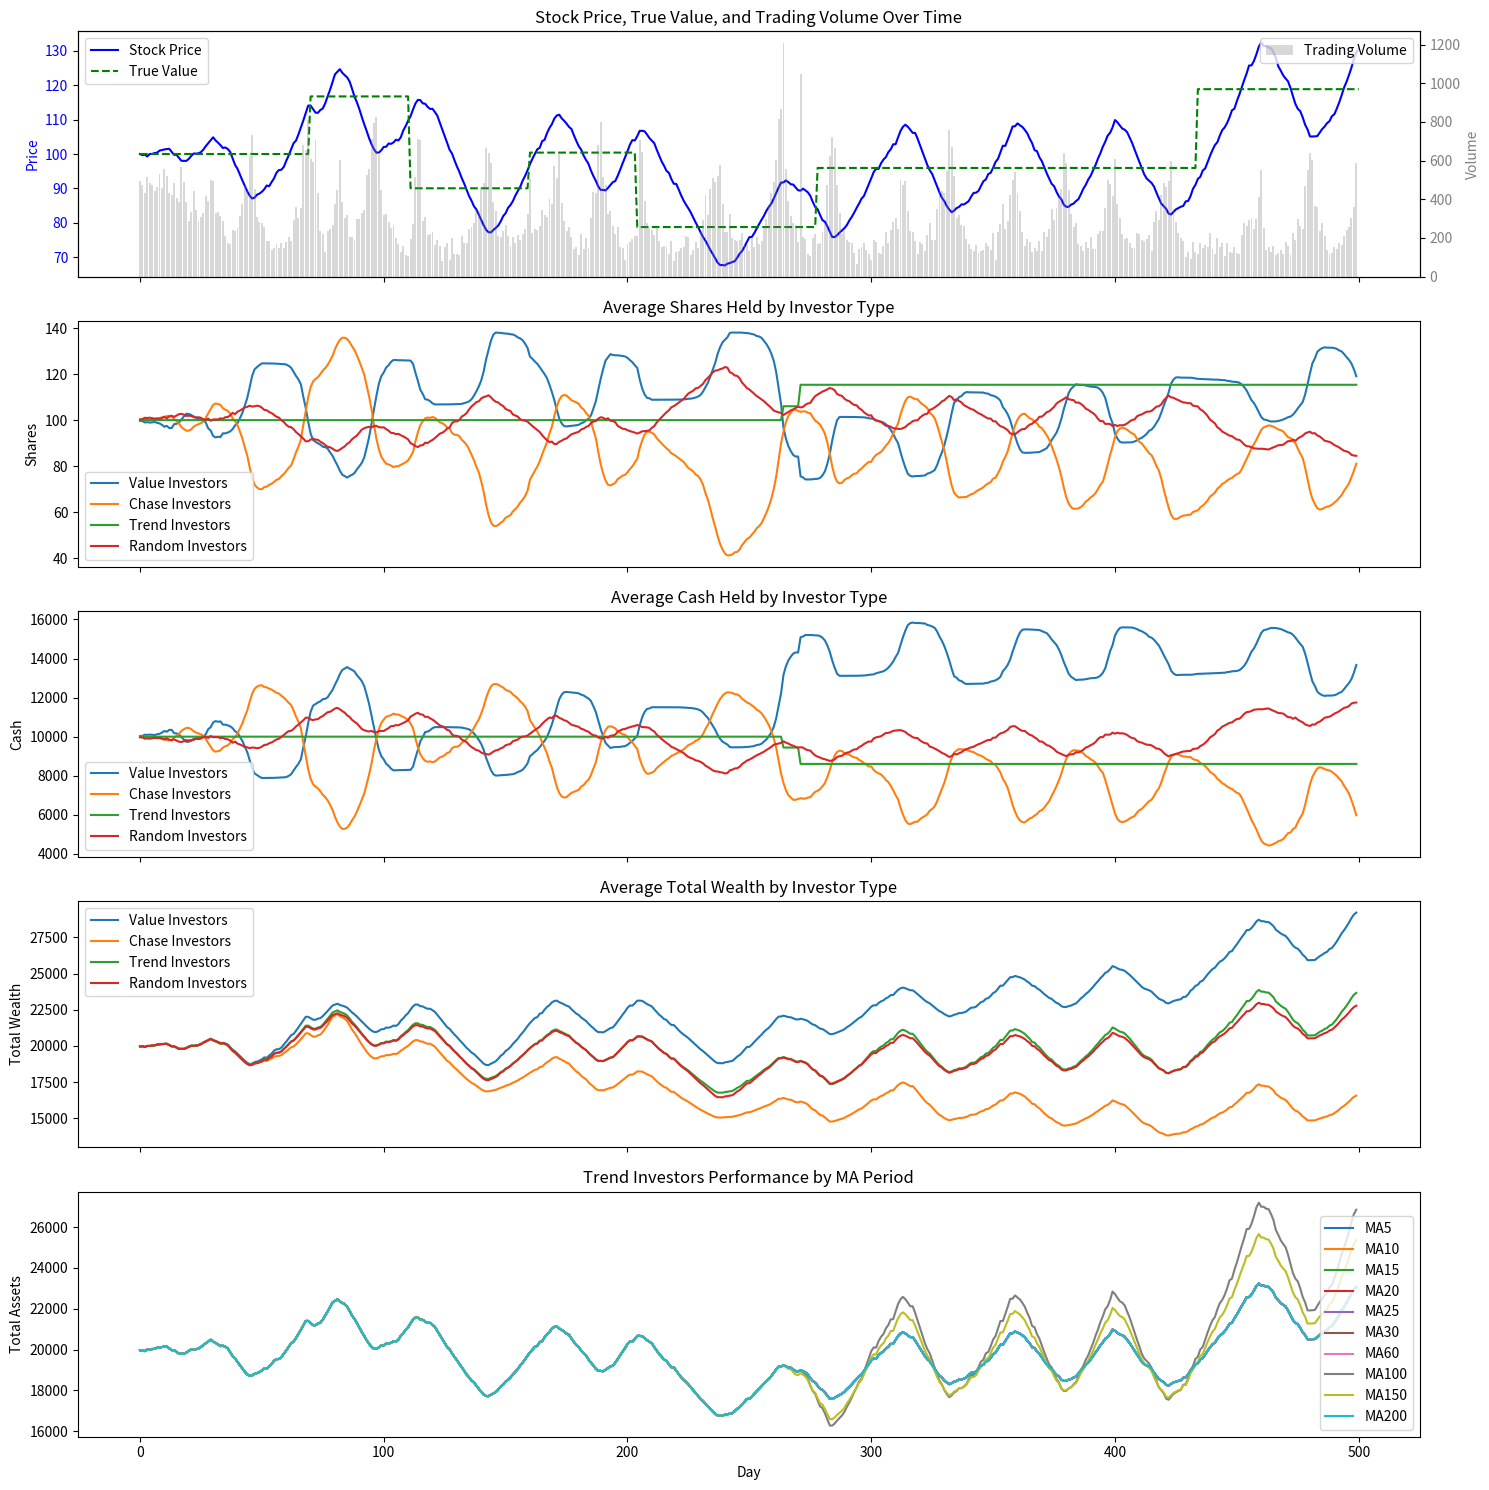

The script that saved this image:
"""  
Stock Market Simulation - Version 3.0.5

A simulation program that models the impact of different investor behaviors on stock market prices.
Implements a call auction mechanism for price discovery and trading execution.

Changes from Version 3.0.4:
1. Enhanced ChaseInvestor's velocity calculation:
   - Added robustness against zero price values
   - Improved price change calculation with explicit list building
   - Added explicit float conversion for more precise calculations

2. Optimized TrendInvestor's decision making:
   - Added validation for recent price data availability
   - Improved moving average calculation with explicit float conversion

3. Refined Market class functionality:
   - Added executed_volume_history tracking
   - Enhanced random number generation with separate seeds
   - Improved order matching algorithm efficiency

Key features:
- Daily call auction recording closing price and trading volume
- Various investor types with different trading strategies
- Random value jumps for true stock value changes
- Comprehensive visualization of simulation results
"""
import numpy as np
import matplotlib.pyplot as plt

class Investor:
    """Base Investor class - Defines basic properties and methods for all investors
    
    Attributes:
        shares (int): Number of shares held by the investor
        cash (float): Amount of cash held by the investor
    """
    def __init__(self, shares, cash):
        self.shares = shares
        self.cash = cash

    def trade(self, price, market):
        """Trading method to be implemented by subclasses"""
        pass

    def decide_price(self, current_price, market):
        """Method to decide trading price and quantity, implemented by subclasses
        
        Returns:
            tuple: (action, price, shares)
                action: 'buy', 'sell' or 'hold'
                price: trading price
                shares: number of shares
        """
        return ('hold', 0, 0)

class ValueInvestor(Investor):
    """Value Investor - Trades based on estimated intrinsic value of the stock
    
    Strategy:
    - Sell when market price is above estimated value
    - Buy when market price is below estimated value
    - Trading volume proportional to price deviation percentage
    
    Attributes:
        value_estimate (float): Estimated value of the stock
        k (float): Trading sensitivity coefficient
        estimation_error (float): Standard deviation of estimation error
    """
    def __init__(self, shares, cash, value_estimate, k=1, estimation_error=0.1):
        super().__init__(shares, cash)
        self.value_estimate = value_estimate
        self.k = k
        self.estimation_error = estimation_error

    def decide_price(self, current_price, market):
        diff = (current_price - self.value_estimate) / self.value_estimate
        if diff > 0:
            sell_amount = self.k * diff * self.value_estimate
            sell_shares = min(sell_amount, self.shares)
            if sell_shares > 0:
                sell_price = max(current_price * 0.99, self.value_estimate)
                return ('sell', sell_price, sell_shares)
        elif diff < 0:
            buy_amount = self.k * -diff * self.value_estimate
            buy_shares = min(buy_amount, self.cash / current_price)
            if buy_shares > 0:
                buy_price = min(current_price * 1.01, self.value_estimate)
                return ('buy', buy_price, buy_shares)
        return ('hold', 0, 0)

    def trade(self, price, market):
        action, order_price, shares = self.decide_price(price, market)
        if action == 'buy':
            market.place_order('buy', order_price, shares, self)
        elif action == 'sell':
            market.place_order('sell', order_price, shares, self)

class ChaseInvestor(Investor):
    """Chase Investor - Trades based on price change velocity
    
    Strategy:
    - Buy when price rises, with volume proportional to velocity
    - Sell when price falls, with volume proportional to velocity
    - Random observation period selection for price trend analysis
    
    Attributes:
        N (int): Observation period for calculating price change velocity
        _n_initialized (bool): Flag to track if N has been initialized
    """
    def __init__(self, shares, cash, N=None):
        super().__init__(shares, cash)
        self.N = N
        self._n_initialized = False

    def calculate_velocity(self, prices):
        """Calculate average price change velocity with safeguards against zero prices
        
        Args:
            prices (list): List of historical prices
            
        Returns:
            float: Average price change velocity
        """
        if len(prices) < 2:
            return 0.0
        price_changes = []
        for i in range(1, len(prices)):
            if prices[i-1] > 0:
                change = (prices[i] - prices[i-1]) / prices[i-1]
                price_changes.append(change)
        if not price_changes:
            return 0.0
        return float(sum(price_changes)) / len(price_changes) if price_changes else 0.0

    def decide_price(self, current_price, market):
        if self.N is None and not self._n_initialized:
            self.N = market._rng.choice([ 3, 5, 10, 15, 20])
            self._n_initialized = True
            
        if len(market.price_history) >= self.N:
            recent_prices = market.price_history[-self.N:]
            velocity = self.calculate_velocity(recent_prices)
            
            if velocity > 0:
                buy_ratio = min(abs(velocity) * 5, 1)
                buy_shares = int((self.cash * buy_ratio) / current_price)
                if buy_shares > 0:
                    buy_price = current_price * 1.02
                    return ('buy', buy_price, buy_shares)
            elif velocity < 0:
                sell_ratio = min(abs(velocity) * 5, 1)
                sell_shares = int(self.shares * sell_ratio)
                if sell_shares > 0:
                    sell_price = current_price * 0.98
                    return ('sell', sell_price, sell_shares)
        return ('hold', 0, 0)

    def trade(self, price, market):
        action, order_price, shares = self.decide_price(price, market)
        if action == 'buy':
            market.place_order('buy', order_price, shares, self)
        elif action == 'sell':
            market.place_order('sell', order_price, shares, self)

class TrendInvestor(Investor):
    """Trend Investor - Trades based on moving average crossovers
    
    Strategy:
    - Buy all when price crosses above moving average
    - Sell all when price crosses below moving average
    - Uses simple moving average for trend detection
    
    Attributes:
        M (int): Moving average period
        above_ma (bool): Tracks if price is above moving average
    """
    def __init__(self, shares, cash, M):
        super().__init__(shares, cash)
        self.M = M
        self.above_ma = None

    def decide_price(self, current_price, market):
        if len(market.price_history) >= self.M:
            recent_prices = market.price_history[-self.M:]
            if not recent_prices or len(recent_prices) < self.M:
                return ('hold', 0, 0)
            sma = float(sum(recent_prices)) / len(recent_prices)
            current_above_ma = current_price > sma
            
            if self.above_ma is None:
                self.above_ma = current_above_ma
            elif current_above_ma != self.above_ma:
                self.above_ma = current_above_ma
                if current_above_ma:
                    buy_shares = self.cash // current_price
                    if buy_shares > 0:
                        buy_price = current_price * 1.01
                        return ('buy', buy_price, buy_shares)
                else:
                    if self.shares > 0:
                        sell_price = current_price * 0.99
                        return ('sell', sell_price, self.shares)
        return ('hold', 0, 0)

    def trade(self, price, market):
        action, order_price, shares = self.decide_price(price, market)
        if action == 'buy':
            market.place_order('buy', order_price, shares, self)
        elif action == 'sell':
            market.place_order('sell', order_price, shares, self)

class RandomInvestor(Investor):
    """Random Investor - Trades based on random decisions
    
    Strategy:
    - Random buy/sell decisions with specified probability
    - Trading volume determined by ratio parameter
    - Random price adjustments within specified range
    
    Attributes:
        p (float): Probability of trading
        ratio (float): Portion of holdings to trade
        _rng_investor (RandomState): Random number generator
    """
    def __init__(self, shares, cash, p=0.2, ratio=0.1, seed=None):
        super().__init__(shares, cash)
        self.p = p
        self.ratio = ratio
        self._rng_investor = np.random.RandomState(seed if seed is not None else np.random.randint(0, 1000000))

    def decide_price(self, current_price, market):
        action = self._rng_investor.choice(['buy', 'sell', 'hold'], p=[self.p, self.p, 1 - 2 * self.p])
        if action == 'buy':
            buy_shares = int(self.cash * self.ratio / current_price)
            if buy_shares > 0 and self.cash >= buy_shares * current_price:
                price_factor = market._rng.uniform(0.95, 1.05)
                buy_price = current_price * price_factor
                return ('buy', buy_price, buy_shares)
        elif action == 'sell':
            sell_shares = int(self.shares * self.ratio)
            if sell_shares > 0:
                price_factor = market._rng.uniform(0.95, 1.05)
                sell_price = current_price * price_factor
                return ('sell', sell_price, sell_shares)
        return ('hold', 0, 0)

    def trade(self, price, market):
        action, order_price, shares = self.decide_price(price, market)
        if action == 'buy':
            market.place_order('buy', order_price, shares, self)
        elif action == 'sell':
            market.place_order('sell', order_price, shares, self)

class Market:
    """Market class - Implements call auction mechanism and price discovery
    
    Attributes:
        price (float): Current market price
        price_tick (float): Minimum price movement
        price_history (list): Historical price records
        buy_orders (list): Current buy orders
        sell_orders (list): Current sell orders
        executed_volume (int): Volume executed in current auction
        executed_volume_history (list): Historical trading volumes
        true_value (float): Underlying true value of the stock
        value_history (list): Historical true values
        seed (int): Random seed for reproducibility
    """
    def __init__(self, initial_price, price_tick=0.01, seed=None):
        self.price = initial_price
        self.price_tick = price_tick
        self.price_history = [initial_price]
        self.buy_orders = []
        self.sell_orders = []
        self.executed_volume = 0
        self.true_value = initial_price
        self.value_history = [initial_price]
        self._last_jump_day = 0
        self._next_jump_interval = None
        self.seed = seed if seed is not None else np.random.randint(0, 1000000)
        self._rng_value = np.random.RandomState(self.seed)
        self._rng = np.random.RandomState(self.seed + 9999)
        self.executed_volume_history = []

    def place_order(self, order_type, price, shares, investor):
        """Place a new order in the market
        
        Args:
            order_type (str): 'buy' or 'sell'
            price (float): Order price
            shares (int): Number of shares
            investor (Investor): Order placer
        """
        if order_type == 'buy':
            self.buy_orders.append((price, shares, investor))
        elif order_type == 'sell':
            self.sell_orders.append((price, shares, investor))

    def call_auction(self, buy_orders, sell_orders, last_price):
        """Execute call auction to determine clearing price and executed orders
        
        Args:
            buy_orders (list): List of buy orders
            sell_orders (list): List of sell orders
            last_price (float): Previous clearing price
            
        Returns:
            tuple: (clearing_price, volume, executed_buy_orders, executed_sell_orders)
        """
        if not buy_orders or not sell_orders:
            return last_price, 0, set(), set()
        buy_orders_sorted = sorted(enumerate(buy_orders), key=lambda x: x[1][0], reverse=True)
        sell_orders_sorted = sorted(enumerate(sell_orders), key=lambda x: x[1][0])
        possible_prices = sorted(set([order[0] for order in buy_orders + sell_orders]))
        if not possible_prices:
            return last_price, 0, set(), set()
        max_volume = 0
        clearing_price = last_price
        for test_price in possible_prices:
            buy_volume = sum(shares for price, shares, _ in buy_orders if price >= test_price)
            sell_volume = sum(shares for price, shares, _ in sell_orders if price <= test_price)
            executed = min(buy_volume, sell_volume)
            if executed > max_volume:
                max_volume = executed
                clearing_price = test_price
            elif executed == max_volume and abs(test_price - last_price) < abs(clearing_price - last_price):
                clearing_price = test_price
        executed_buy_idx = set()
        executed_sell_idx = set()
        remain_buy = max_volume
        for idx, (price, shares, investor) in buy_orders_sorted:
            if price >= clearing_price and remain_buy > 0:
                exec_shares = min(shares, remain_buy)
                remain_buy -= exec_shares
                executed_buy_idx.add(idx)
        remain_sell = max_volume
        for idx, (price, shares, investor) in sell_orders_sorted:
            if price <= clearing_price and remain_sell > 0:
                exec_shares = min(shares, remain_sell)
                remain_sell -= exec_shares
                executed_sell_idx.add(idx)
        return clearing_price, max_volume, executed_buy_idx, executed_sell_idx

    def execute_trades(self, clearing_price, max_volume, buy_orders, sell_orders, executed_buy_idx, executed_sell_idx):
        """Execute matched trades and update investor positions
        
        Args:
            clearing_price (float): Price at which trades are executed
            max_volume (int): Total volume to be executed
            buy_orders (list): List of buy orders
            sell_orders (list): List of sell orders
            executed_buy_idx (set): Indices of executed buy orders
            executed_sell_idx (set): Indices of executed sell orders
        """
        if max_volume <= 0 or not buy_orders or not sell_orders or not executed_buy_idx or not executed_sell_idx:
            return
            
        remain = max_volume
        buy_orders_sorted = sorted(enumerate(buy_orders), key=lambda x: x[1][0], reverse=True)
        if buy_orders_sorted:
            for idx, (price, shares, investor) in buy_orders_sorted:
                if idx in executed_buy_idx and remain > 0:
                    exec_shares = min(shares, remain)
                    remain -= exec_shares
                    investor.shares += exec_shares
                    investor.cash -= exec_shares * clearing_price
                    if hasattr(investor, 'value_estimate'):
                        error_factor = getattr(investor, 'estimation_error', 0.1)
                        investor.value_estimate = self.true_value + self._rng.normal(0, error_factor * max(self.true_value, 0.01))
        
        remain = max_volume
        sell_orders_sorted = sorted(enumerate(sell_orders), key=lambda x: x[1][0])
        if sell_orders_sorted:
            for idx, (price, shares, investor) in sell_orders_sorted:
                if idx in executed_sell_idx and remain > 0:
                    exec_shares = min(shares, remain)
                    remain -= exec_shares
                    investor.shares -= exec_shares
                    investor.cash += exec_shares * clearing_price
                    if hasattr(investor, 'value_estimate'):
                        error_factor = getattr(investor, 'estimation_error', 0.1)
                        investor.value_estimate = self.true_value + self._rng.normal(0, error_factor * max(self.true_value, 0.01))

    def daily_auction(self):
        """Execute daily call auction and update market state
        
        This method:
        1. Determines clearing price through call auction
        2. Executes trades at clearing price
        3. Updates true value with random jumps
        4. Records price and volume history
        """
        if not self.buy_orders or not self.sell_orders:
            self.price_history.append(self.price)
            self.executed_volume = 0
            self.executed_volume_history.append(0)
            self.value_history.append(self.true_value)
            return
        last_price = self.price_history[-1]
        clearing_price, max_volume, executed_buy_idx, executed_sell_idx = self.call_auction(self.buy_orders, self.sell_orders, last_price)
        self.price = clearing_price
        self.price_history.append(self.price)
        self.executed_volume = max_volume
        self.executed_volume_history.append(self.executed_volume)
        self.execute_trades(clearing_price, max_volume, self.buy_orders, self.sell_orders, executed_buy_idx, executed_sell_idx)
        self.buy_orders = []
        self.sell_orders = []
        current_day = len(self.price_history) - 1
        if self._next_jump_interval is None:
            self._next_jump_interval = self._rng_value.randint(30, 50)
        if current_day - self._last_jump_day >= self._next_jump_interval:
            if self._rng_value.rand() < 0.33:
                change = self._rng_value.uniform(10, 30) * (1 if self._rng_value.rand() < 0.5 else -1)
                self.true_value += change
                if self.true_value < 0:
                    self.true_value = 0
            self._last_jump_day = current_day
            self._next_jump_interval = self._rng_value.randint(30, 50)
        self.value_history.append(self.true_value)

def simulate_stock_market():
    """Run stock market simulation with multiple investor types
    
    This function:
    1. Initializes market and different types of investors
    2. Runs daily trading simulation
    3. Tracks and visualizes various metrics:
       - Price and volume
       - Investor holdings and performance
       - Strategy comparison
    """
    initial_price = 100
    price_tick = 0.01
    days = 500
    value_line_seed = 2100

    value_investors_params = {
        'num': 100,
        'initial_shares': 100,
        'initial_cash': 10000
    }
    
    chase_investors_params = {
        'num': 100,
        'initial_shares': 100,
        'initial_cash': 10000
    }
    
    trend_investors_params = {
        'num': 100,
        'initial_shares': 100,
        'initial_cash': 10000
    }
    
    random_investors_params = {
        'num': 100,
        'initial_shares': 100,
        'initial_cash': 10000
    }

    market = Market(initial_price, price_tick, value_line_seed)

    investors = []
    trend_periods = [5, 10, 15, 20, 25, 30, 60, 100, 150, 200]
    trend_investors_by_period = {}

    for _ in range(value_investors_params['num']):
        value_estimate = market._rng.normal(market.true_value, 10)
        investors.append(ValueInvestor(
            value_investors_params['initial_shares'], 
            value_investors_params['initial_cash'], 
            value_estimate
        ))

    for _ in range(chase_investors_params['num']):
        investors.append(ChaseInvestor(
            chase_investors_params['initial_shares'], 
            chase_investors_params['initial_cash']
        ))

    trend_investors_num_per_period = trend_investors_params['num'] // len(trend_periods)
    for period in trend_periods:
        trend_investors_by_period[period] = []
        for _ in range(trend_investors_num_per_period):
            investor = TrendInvestor(
                trend_investors_params['initial_shares'], 
                trend_investors_params['initial_cash'], 
                period
            )
            investors.append(investor)
            trend_investors_by_period[period].append(investor)

    for _ in range(random_investors_params['num']):
        investors.append(RandomInvestor(
            random_investors_params['initial_shares'], 
            random_investors_params['initial_cash']
        ))

    value_end = value_investors_params['num']
    chase_end = value_end + chase_investors_params['num']
    trend_end = chase_end + trend_investors_params['num']
    random_end = trend_end + random_investors_params['num']

    prices = [initial_price]
    shares_by_type = {'Value': [], 'Chase': [], 'Trend': [], 'Random': []}
    cash_by_type = {'Value': [], 'Chase': [], 'Trend': [], 'Random': []}
    wealth_by_type = {'Value': [], 'Chase': [], 'Trend': [], 'Random': []}
    trend_assets_by_period = {period: [] for period in trend_periods}

    for _ in range(days):
        for investor in investors:
            investor.trade(market.price, market)
        market.daily_auction()

        type_ranges = [
            ('Value', 0, value_end),
            ('Chase', value_end, chase_end),
            ('Trend', chase_end, trend_end),
            ('Random', trend_end, random_end)
        ]

        for type_name, start, end in type_ranges:
            if start < end:
                shares_list = [inv.shares for inv in investors[start:end]]
                cash_list = [inv.cash for inv in investors[start:end]]
                if shares_list and cash_list:
                    avg_shares = np.mean(shares_list)
                    avg_cash = np.mean(cash_list)
                    avg_wealth = avg_cash + avg_shares * market.price
                else:
                    avg_shares = avg_cash = avg_wealth = 0.0
            else:
                avg_shares = avg_cash = avg_wealth = 0.0
            shares_by_type[type_name].append(avg_shares)
            cash_by_type[type_name].append(avg_cash)
            wealth_by_type[type_name].append(avg_wealth)
            
        for period in trend_periods:
            investors_list = trend_investors_by_period[period]
            if investors_list:
                assets_list = [inv.cash + inv.shares * market.price for inv in investors_list]
                if assets_list:
                    avg_assets = np.mean(assets_list)
                else:
                    avg_assets = 0.0
            else:
                avg_assets = 0.0
            trend_assets_by_period[period].append(avg_assets)

    fig, axs = plt.subplots(5, 1, figsize=(15, 15), sharex=True)
    
    axs[0].plot(market.price_history, label='Stock Price', color='blue')
    axs[0].plot(market.value_history, label='True Value', linestyle='--', color='green')
    axs[0].set_ylabel('Price', color='blue')
    axs[0].tick_params(axis='y', labelcolor='blue')
    axs[0].legend(loc='upper left')
    
    ax2 = axs[0].twinx()
    daily_volumes = market.executed_volume_history
    ax2.bar(range(len(daily_volumes)), daily_volumes, alpha=0.3, color='gray', label='Trading Volume')
    ax2.set_ylabel('Volume', color='gray')
    ax2.tick_params(axis='y', labelcolor='gray')
    ax2.legend(loc='upper right')
    axs[0].set_title('Stock Price, True Value, and Trading Volume Over Time')
    
    for type_name in shares_by_type:
        axs[1].plot(shares_by_type[type_name], label=f'{type_name} Investors')
    axs[1].set_ylabel('Shares')
    axs[1].set_title('Average Shares Held by Investor Type')
    axs[1].legend()
    
    for type_name in cash_by_type:
        axs[2].plot(cash_by_type[type_name], label=f'{type_name} Investors')
    axs[2].set_ylabel('Cash')
    axs[2].set_title('Average Cash Held by Investor Type')
    axs[2].legend()
    
    for type_name in wealth_by_type:
        axs[3].plot(wealth_by_type[type_name], label=f'{type_name} Investors')
    axs[3].set_ylabel('Total Wealth')
    axs[3].set_title('Average Total Wealth by Investor Type')
    axs[3].legend()
    
    for period in trend_periods:
        axs[4].plot(trend_assets_by_period[period], label=f'MA{period}')
    axs[4].set_ylabel('Total Assets')
    axs[4].set_title('Trend Investors Performance by MA Period')
    axs[4].legend()
    
    axs[4].set_xlabel('Day')
    
    plt.tight_layout()
    plt.show()

if __name__ == "__main__":
    simulate_stock_market()
